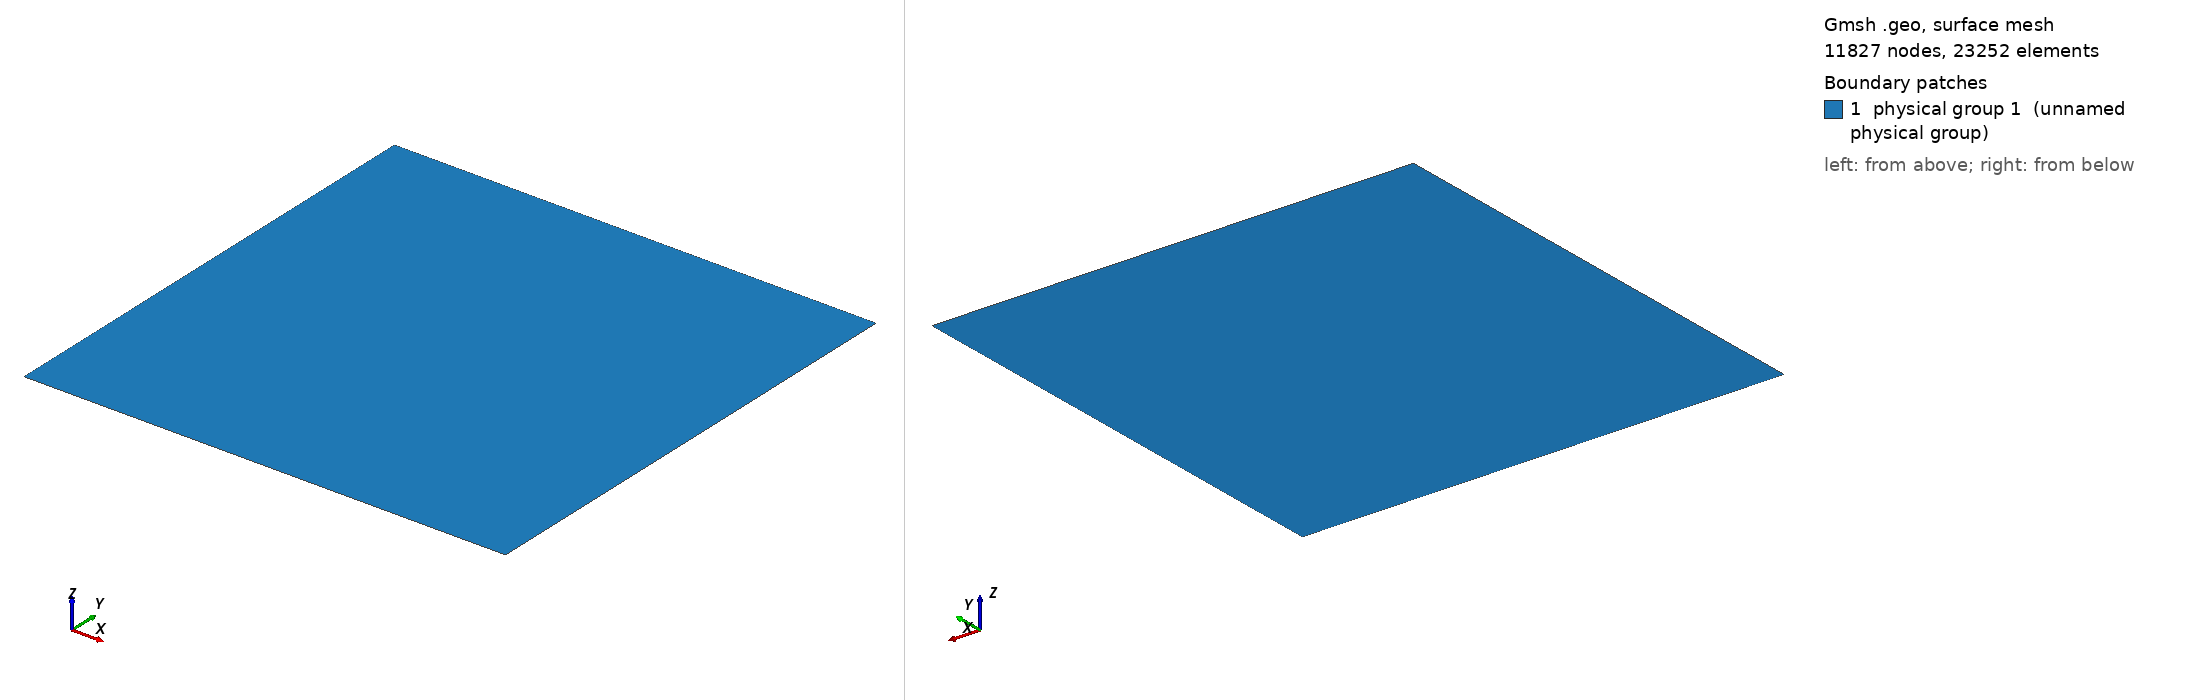

Gmsh geometry script, surface-meshed: 11827 nodes, 23252 surface elements. Boundary patches (legend numbers): 1 physical group 1 (unnamed physical group). Left view from above one corner, right view from below the opposite corner. Legend entries are the model's physical surfaces. The drawing asked Gmsh for element sizes between 1% and 20% of the model's largest extent; the script's own settings can give other sizes.

=== square.geo (drawn) ===
// Lid-driven cavity domain, corner-graded initial mesh.
// Base element size away from corners, with finer sizing near all
// four corners so the first adaptivity cycles already have a
// reasonable starting resolution to detect corner vortices from.

lc_base = 0.02;
lc_corner = 0.004;

Point (1) = {0.0, 0.0, 0, lc_corner};
Point (2) = {1.0, 0.0, 0, lc_corner};
Point (3) = {1.0, 1.0, 0, lc_corner};
Point (4) = {0.0, 1.0, 0, lc_corner};

Line (1) = {1, 2};
Line (2) = {2, 3};
Line (3) = {3, 4};
Line (4) = {4, 1};

Line Loop (5) = {1, 2, 3, 4};
Plane Surface (6) = {5};

// Grade mesh size from lc_corner near the four corners back out to
// lc_base over a distance of ~0.15 (comparable to the secondary
// vortex length scale reported in Hachem et al. 2010 / Coupez &
// Hachem 2013).
Field[1] = Distance;
Field[1].NodesList = {1, 2, 3, 4};

Field[2] = Threshold;
Field[2].IField = 1;
Field[2].LcMin = lc_corner;
Field[2].LcMax = lc_base;
Field[2].DistMin = 0.02;
Field[2].DistMax = 0.2;

Background Field = 2;
Mesh.CharacteristicLengthExtendFromBoundary = 0;

// Volume number for whole domain.
Physical Surface (1) = {6};
// Top of the box (the moving lid).
Physical Line(333) = {3};
// Bottom of the box.
Physical Line(444) = {1};
// Side walls.
Physical Line(666) = {2,4};
